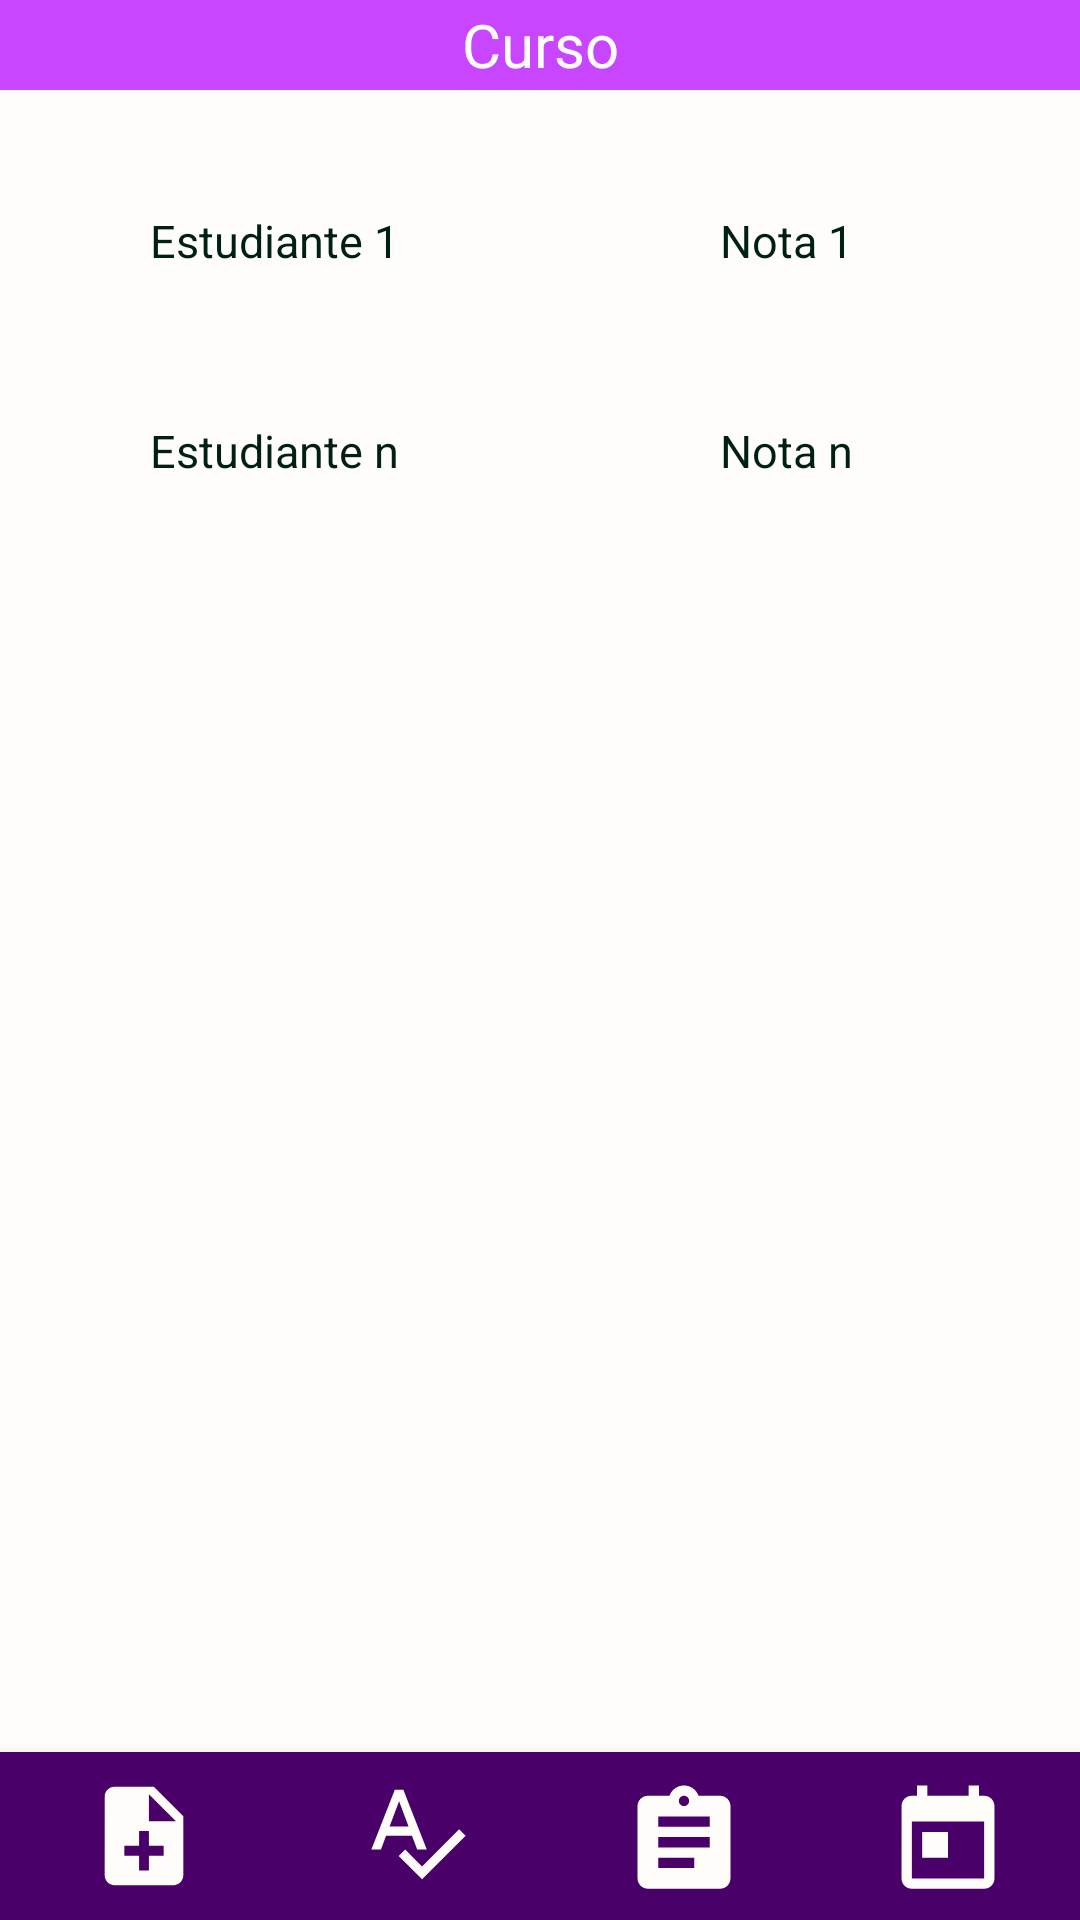

Here is an Android app screen rendered from its layout file. Give the layout XML and the strings, colors and styles it references.
<!-- AndroidManifest.xml: application theme AppTheme -->
<!-- res/layout/activity_detalle_curso.xml -->
<?xml version="1.0" encoding="utf-8"?>
<androidx.coordinatorlayout.widget.CoordinatorLayout xmlns:android="http://schemas.android.com/apk/res/android"
    xmlns:app="http://schemas.android.com/apk/res-auto"
    xmlns:tools="http://schemas.android.com/tools"
    android:layout_width="match_parent"
    android:layout_height="match_parent"
    tools:context=".detalleCurso">

    <LinearLayout
        android:layout_width="match_parent"
        android:layout_height="wrap_content"
        android:orientation="horizontal"
        android:paddingLeft="40dp"
        android:paddingRight="40dp"
        android:background="@color/colorAccent">

        <TextView
            android:gravity="center"
            android:id="@+id/subtitulo"
            android:layout_width="match_parent"
            android:layout_height="30dp"
            android:text="@string/curso"
            android:textColor="@color/colorFondo"
            android:textSize="20sp" />

    </LinearLayout>

    <com.google.android.material.bottomnavigation.BottomNavigationView
        android:layout_width="match_parent"
        android:layout_height="wrap_content"
        android:layout_gravity="bottom"
        android:background="@color/colorPrimary"
        app:itemIconSize="50dp"
        app:itemIconTint="@color/colorFondo"
        app:itemTextColor="@color/colorFondo"
        app:menu="@menu/menu2p"
        android:id="@+id/barra1p"/>


    <include layout="@layout/content_detalle_curso" />

</androidx.coordinatorlayout.widget.CoordinatorLayout>
<!-- res/layout/content_detalle_curso.xml (included above) -->
<?xml version="1.0" encoding="utf-8"?>
<LinearLayout xmlns:android="http://schemas.android.com/apk/res/android"
    xmlns:app="http://schemas.android.com/apk/res-auto"
    xmlns:tools="http://schemas.android.com/tools"
    android:layout_width="match_parent"
    android:layout_height="match_parent"
    android:orientation="vertical"
    app:layout_behavior="@string/appbar_scrolling_view_behavior"
    tools:context=".detalleCurso"
    tools:showIn="@layout/activity_detalle_curso">
    <ScrollView
        android:layout_width="wrap_content"
        android:layout_height="wrap_content">
    <LinearLayout
        android:orientation="vertical"
        android:layout_width="match_parent"
        android:layout_height="match_parent">
    <LinearLayout
        android:layout_width="match_parent"
        android:layout_height="wrap_content"
        android:orientation="horizontal"
        android:paddingTop="40dp">


        <TextView
            android:layout_width="240dp"
            android:layout_height="70dp"
            android:text="Estudiante 1"
            android:textSize="15sp"
            android:paddingTop="30dp"
            android:paddingLeft="50dp" />

        <TextView
            android:layout_width="170dp"
            android:layout_height="70dp"
            android:text="Nota 1"
            android:textSize="15sp"
            android:paddingTop="30dp"/>


    </LinearLayout>

    <LinearLayout
        android:layout_width="match_parent"
        android:layout_height="wrap_content"
        android:orientation="horizontal">

        <TextView
            android:layout_width="240dp"
            android:layout_height="70dp"
            android:text="Estudiante n"
            android:textSize="15sp"
            android:paddingTop="30dp"
            android:paddingLeft="50dp" />

        <TextView
            android:layout_width="170dp"
            android:layout_height="70dp"
            android:text="Nota n"
            android:textSize="15sp"
            android:paddingTop="30dp"/>


    </LinearLayout>
    </LinearLayout>
    </ScrollView>
</LinearLayout>
<!-- resources referenced by this layout -->
<resources>
  <color name="colorAccent">#c846ff</color>
  <color name="colorFondo">#FFFDFA</color>
  <color name="colorPrimary">#490068</color>
  <string name="curso">Curso</string>
  <style name="AppTheme" parent="Theme.AppCompat.Light.DarkActionBar">
          
          <item name="colorPrimary">@color/colorPrimary</item>
          <item name="colorAccent">@color/colorAccent</item>
          <item name="android:colorBackground">@color/colorFondo</item>
          <item name="android:textColor">@color/colorLetra</item>
  
      </style>
  <color name="colorLetra">#002011</color>
</resources>
